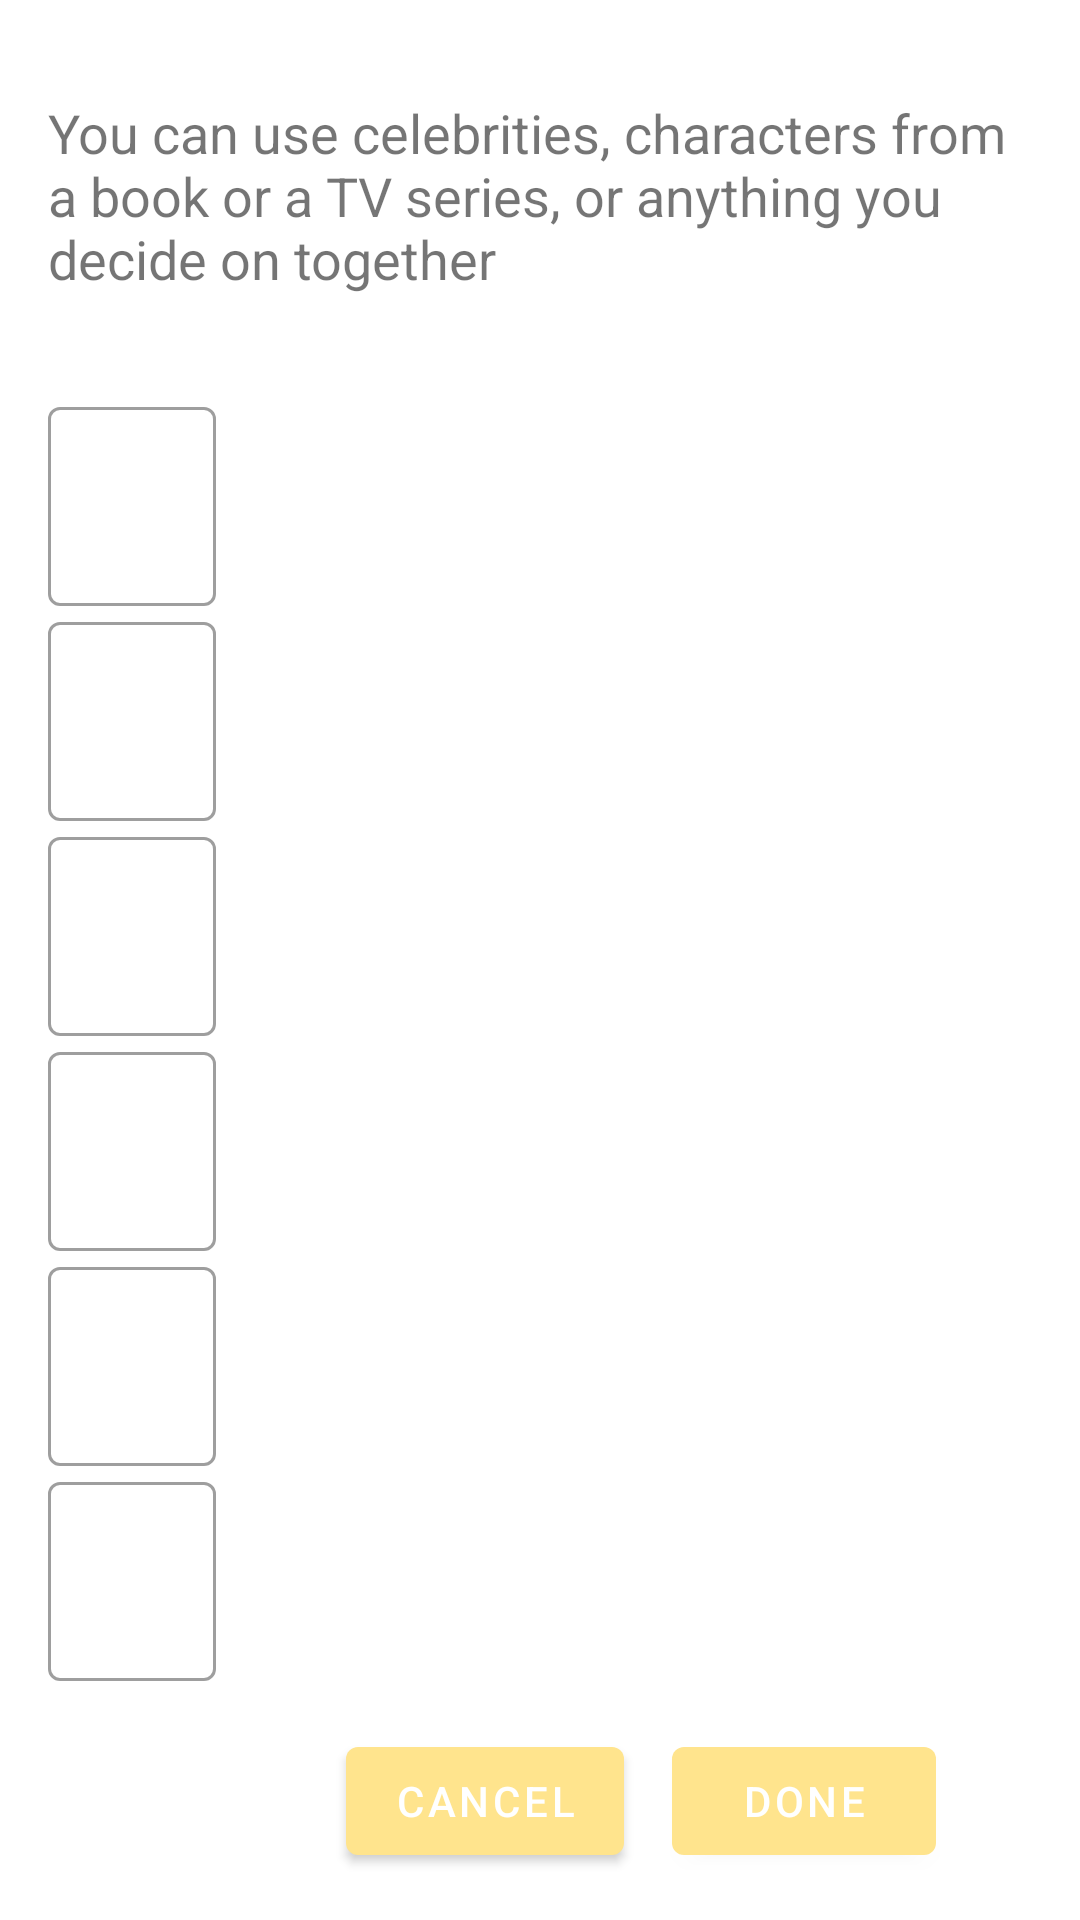

Reconstruct the res/layout file that produces this screen, plus the resources it refers to.
<!-- AndroidManifest.xml: application theme AppTheme -->
<!-- res/layout/fragment_add_cards_content.xml -->
<?xml version="1.0" encoding="utf-8"?>
<androidx.constraintlayout.widget.ConstraintLayout xmlns:android="http://schemas.android.com/apk/res/android"
    xmlns:app="http://schemas.android.com/apk/res-auto"
    xmlns:tools="http://schemas.android.com/tools"
    android:layout_width="match_parent"
    android:layout_height="match_parent"
    tools:context="com.gggames.hourglass.presentation.creategame.AddCardsFragment"
    android:paddingStart="@dimen/default_margin"
    android:paddingEnd="@dimen/default_margin"
    android:paddingTop="@dimen/medium_margin"
    >

    <TextView
        android:id="@+id/add_cards_description"
        android:layout_width="wrap_content"
        android:layout_height="wrap_content"
        android:text="@string/add_cards_description"
        android:textSize="18sp"
        app:layout_constraintStart_toStartOf="parent"
        app:layout_constraintTop_toTopOf="parent"/>

    <com.google.android.material.textfield.TextInputLayout
        android:id="@+id/add_cards_card1"
        app:layout_constraintStart_toStartOf="parent"
        app:layout_constraintTop_toBottomOf="@id/add_cards_description"
        android:layout_marginTop="@dimen/medium_margin"
        android:layout_width="wrap_content"
        android:layout_height="wrap_content"
        >
        <com.google.android.material.textfield.TextInputEditText
            android:layout_width="wrap_content"
            android:layout_height="wrap_content"
            android:ems="10"
            android:inputType="textPersonName"
            android:hint="@string/add_cards_card_1"
            />
    </com.google.android.material.textfield.TextInputLayout>

    <com.google.android.material.textfield.TextInputLayout
        android:id="@+id/add_cards_card2"
        app:layout_constraintStart_toStartOf="parent"
        app:layout_constraintTop_toBottomOf="@id/add_cards_card1"
        android:layout_width="wrap_content"
        android:layout_height="wrap_content"
        >
        <com.google.android.material.textfield.TextInputEditText
            android:layout_width="wrap_content"
            android:layout_height="wrap_content"
            android:ems="10"
            android:inputType="textPersonName"
            android:hint="@string/add_cards_card_2"
            />
    </com.google.android.material.textfield.TextInputLayout>

    <com.google.android.material.textfield.TextInputLayout
        android:id="@+id/add_cards_card3"
        app:layout_constraintStart_toStartOf="parent"
        app:layout_constraintTop_toBottomOf="@id/add_cards_card2"
        android:layout_width="wrap_content"
        android:layout_height="wrap_content"
        >
        <com.google.android.material.textfield.TextInputEditText
            android:layout_width="wrap_content"
            android:layout_height="wrap_content"
            android:ems="10"
            android:inputType="textPersonName"
            android:hint="@string/add_cards_card_3"
            />
    </com.google.android.material.textfield.TextInputLayout>

    <com.google.android.material.textfield.TextInputLayout
        android:id="@+id/add_cards_card4"
        app:layout_constraintStart_toStartOf="parent"
        app:layout_constraintTop_toBottomOf="@id/add_cards_card3"
        android:layout_width="wrap_content"
        android:layout_height="wrap_content"
        >
        <com.google.android.material.textfield.TextInputEditText
            android:layout_width="wrap_content"
            android:layout_height="wrap_content"
            android:ems="10"
            android:inputType="textPersonName"
            android:hint="@string/add_cards_card_4"
            />
    </com.google.android.material.textfield.TextInputLayout>

    <com.google.android.material.textfield.TextInputLayout
        android:id="@+id/add_cards_card5"
        app:layout_constraintStart_toStartOf="parent"
        app:layout_constraintTop_toBottomOf="@id/add_cards_card4"
        android:layout_width="wrap_content"
        android:layout_height="wrap_content"
        >
        <com.google.android.material.textfield.TextInputEditText
            android:layout_width="wrap_content"
            android:layout_height="wrap_content"
            android:ems="10"
            android:inputType="textPersonName"
            android:hint="@string/add_cards_card_5"
            />
    </com.google.android.material.textfield.TextInputLayout>

    <com.google.android.material.textfield.TextInputLayout
        android:id="@+id/add_cards_card6"
        app:layout_constraintStart_toStartOf="parent"
        app:layout_constraintTop_toBottomOf="@id/add_cards_card5"
        android:layout_width="wrap_content"
        android:layout_height="wrap_content"
        >
        <com.google.android.material.textfield.TextInputEditText
            android:layout_width="wrap_content"
            android:layout_height="wrap_content"
            android:ems="10"
            android:inputType="textPersonName"
            android:hint="@string/add_cards_card_6"
            />
    </com.google.android.material.textfield.TextInputLayout>

    <Button
        android:id="@+id/buttonDone"
        android:layout_width="wrap_content"
        android:layout_height="wrap_content"
        android:text="@string/done"
        app:layout_constraintBottom_toBottomOf="parent"
        app:layout_constraintEnd_toEndOf="parent"
        android:layout_marginEnd="@dimen/medium_margin"
        app:layout_constraintTop_toBottomOf="@id/add_cards_card6"
        />

    <Button
        android:id="@+id/buttonCancel"
        android:layout_width="wrap_content"
        android:layout_height="wrap_content"
        android:text="@string/cancel"
        app:layout_constraintEnd_toStartOf="@+id/buttonDone"
        android:layout_marginEnd="@dimen/default_margin"
        app:layout_constraintBaseline_toBaselineOf="@id/buttonDone"
        />

</androidx.constraintlayout.widget.ConstraintLayout>
<!-- resources referenced by this layout -->
<resources>
  <dimen name="default_margin">16dp</dimen>
  <dimen name="medium_margin">32dp</dimen>
  <string name="add_cards_card_1">Card 1</string>
  <string name="add_cards_card_2">Card 2</string>
  <string name="add_cards_card_3">Card 3</string>
  <string name="add_cards_card_4">Card 4</string>
  <string name="add_cards_card_5">Card 5</string>
  <string name="add_cards_card_6">Card 6</string>
  <string name="add_cards_description">You can use celebrities, characters from a book or a TV series, or anything you decide on together</string>
  <string name="cancel">Cancel</string>
  <string name="done">Done</string>
  <style name="AppTheme" parent="Theme.MaterialComponents.Light.DarkActionBar">
          <item name="colorPrimary">@color/colorPrimary</item>
          <item name="colorPrimaryDark">@color/colorPrimaryDark</item>
          <item name="colorAccent">@color/colorAccent</item>
  
          <item name="textInputStyle">@style/Widget.App.TextInputLayout</item>
      </style>
  <color name="colorPrimary">@color/peach</color>
  <color name="colorPrimaryDark">@color/peach</color>
  <color name="colorAccent">@color/hawaii_blue</color>
  <style name="Widget.App.TextInputLayout" parent="Widget.MaterialComponents.TextInputLayout.OutlinedBox">
          <item name="materialThemeOverlay">@style/ThemeOverlay.App.TextInputLayout</item>
          <item name="shapeAppearance">@style/ShapeAppearance.App.SmallComponent</item>
          <item name="hintTextColor">?attr/colorOnSurface</item>
      </style>
  <color name="peach">#FFE48D</color>
  <color name="hawaii_blue">#11B8E9</color>
  <style name="ThemeOverlay.App.TextInputLayout" parent="">
          <item name="colorPrimary">@color/colorPrimaryDark</item>
          <item name="colorOnSurface">@color/black</item>
          <item name="textAppearanceSubtitle1">@style/TextAppearance.App.Subtitle1</item>
          <item name="textAppearanceCaption">@style/TextAppearance.App.Caption</item>
          <item name="editTextStyle">@style/DefaultEditTextStyle</item>
      </style>
  <style name="ShapeAppearance.App.SmallComponent" parent="ShapeAppearance.MaterialComponents.SmallComponent">
          <item name="cornerSize">4dp</item>
      </style>
  <color name="black">#000000</color>
  <style name="TextAppearance.App.Subtitle1" parent="TextAppearance.MaterialComponents.Subtitle1">
          <item name="fontFamily">@font/poppins_medium</item>
          <item name="android:fontFamily">@font/poppins_medium</item>
          <item name="android:textSize">@dimen/medium_text_size</item>
          <item name="android:color">@color/black</item>
  
      </style>
  <style name="TextAppearance.App.Caption" parent="TextAppearance.MaterialComponents.Caption">
          <item name="fontFamily">@font/poppins_light</item>
          <item name="android:fontFamily">@font/poppins_light</item>
          <item name="android:color">@color/black</item>
      </style>
  <style name="DefaultEditTextStyle" parent="Widget.MaterialComponents.TextInputLayout.OutlinedBox">
          <item name="android:fontFamily">@font/poppins_light</item>
          <item name="fontFamily">@font/poppins_light</item>
          <item name="android:textColor">@color/black</item>
      </style>
  <dimen name="medium_text_size">24sp</dimen>
</resources>
